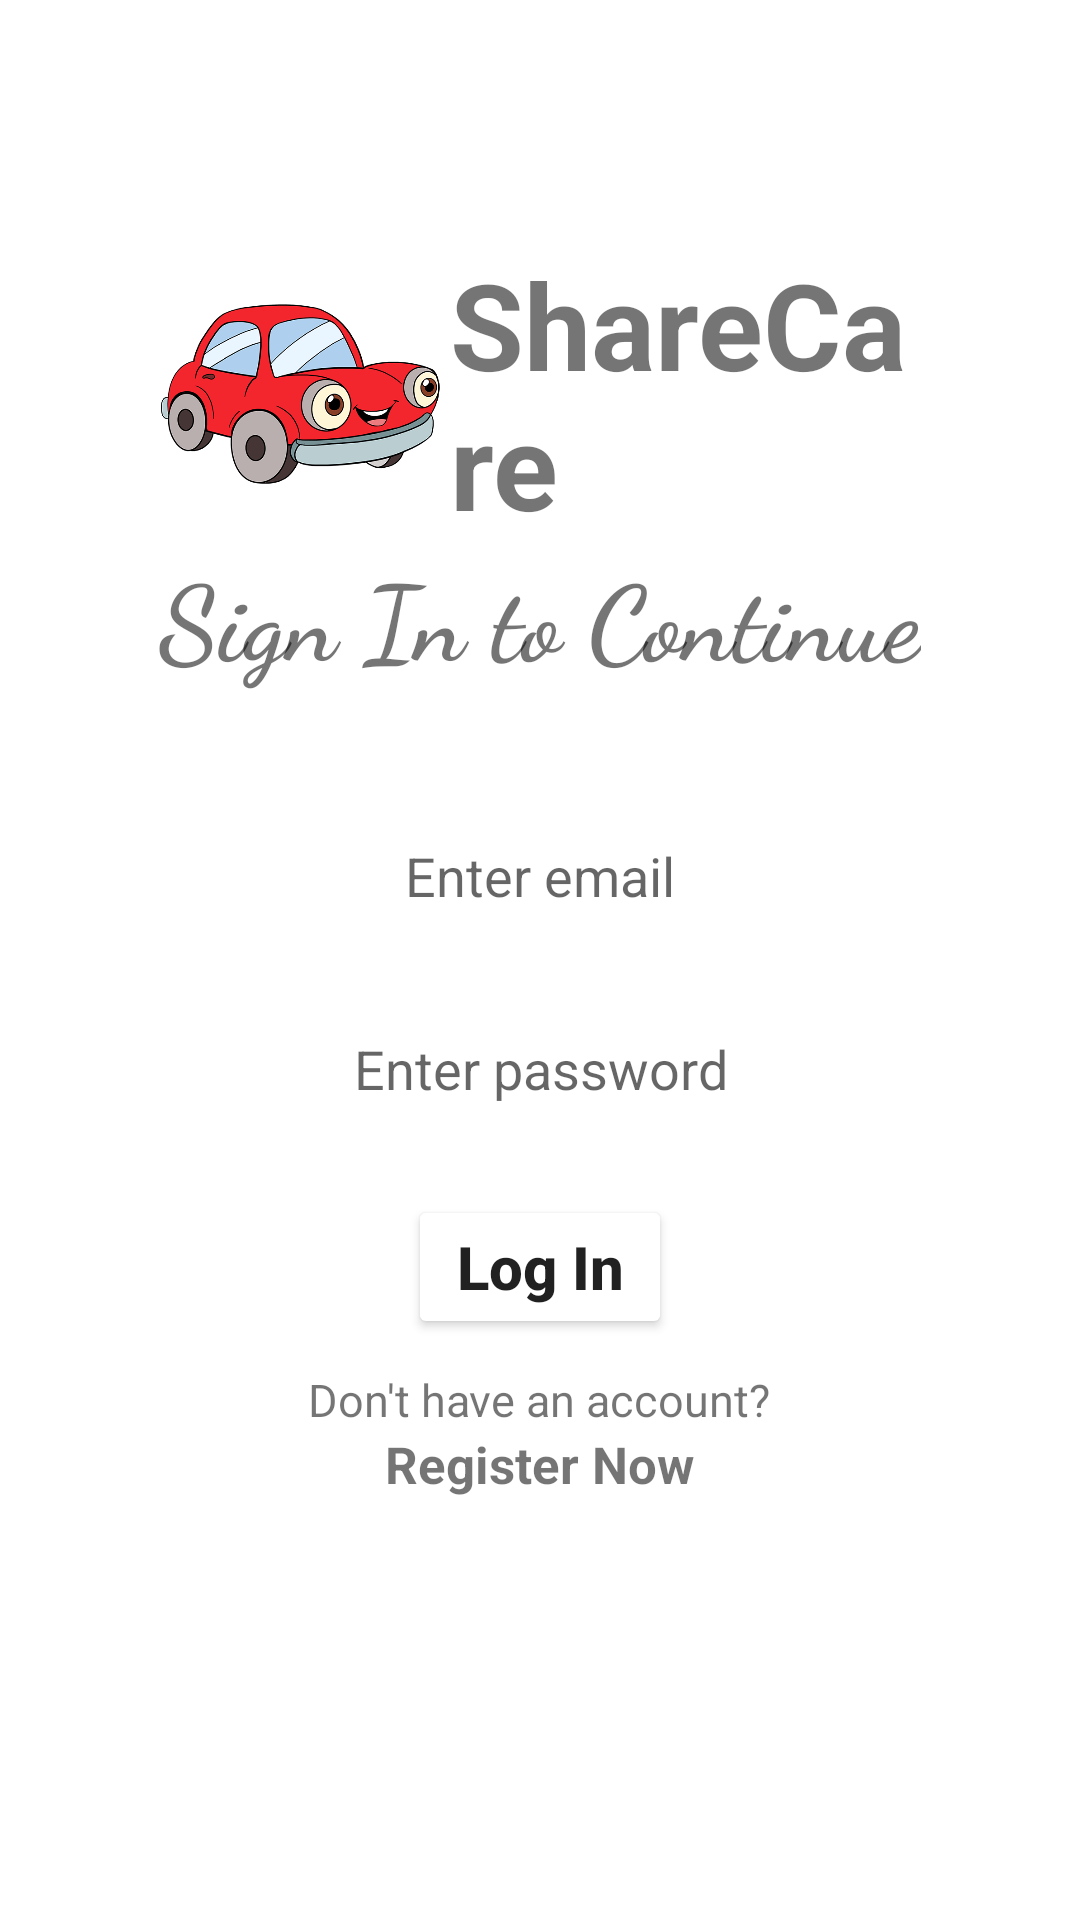

Write the Android layout XML for this screen, with the resource values it uses.
<!-- AndroidManifest.xml: application theme Theme.ShareCare -->
<!-- res/layout/activity_login.xml -->
<?xml version="1.0" encoding="utf-8"?>
<ScrollView xmlns:android="http://schemas.android.com/apk/res/android"
    xmlns:app="http://schemas.android.com/apk/res-auto"
    xmlns:tools="http://schemas.android.com/tools"
    android:layout_width="match_parent"
    android:layout_height="match_parent"
    tools:context=".LoginActivity"

    >
    <LinearLayout
        android:layout_width="match_parent"
        android:layout_height="match_parent"
        android:orientation="vertical"
        android:layout_gravity="center"
        android:layout_marginTop="-30dp"
        android:padding="50dp"
        >

        <LinearLayout
            android:layout_width="wrap_content"
            android:layout_height="wrap_content"
            android:orientation="horizontal"
            android:layout_gravity="center"
            >
            <ImageView
                android:layout_width="100dp"
                android:layout_height="60dp"
                android:src="@drawable/carr"
                android:layout_gravity="center"
                />
            <TextView
                android:layout_width="wrap_content"
                android:layout_height="wrap_content"
                android:text="ShareCare"
                android:textStyle="bold"
                android:textSize="40dp"
                />
        </LinearLayout>
        <TextView
            android:id="@+id/title"
            android:layout_width="wrap_content"
            android:layout_height="wrap_content"
            android:layout_gravity="center"
            android:text="Sign In to Continue"
            android:textSize="35dp"
            android:textStyle="bold"
            android:fontFamily="cursive"
            android:layout_marginBottom="30dp"
            />

        <EditText
            android:id="@+id/loginEmail"
            android:hint="Enter email"
            android:layout_width="match_parent"
            android:layout_height="wrap_content"
            android:layout_marginBottom="20dp"
            android:background="@drawable/backgroundeditview"
            android:ems="10"
            android:gravity="center"
            android:padding="10dp"
            android:layout_margin="10dp"

            />
        <EditText
            android:id="@+id/loginPassword"
            android:hint="Enter password"
            android:layout_width="match_parent"
            android:layout_height="wrap_content"
            android:layout_marginBottom="20dp"
            android:background="@drawable/backgroundeditview"
            android:ems="10"
            android:gravity="center"
            android:inputType="textPassword"
            android:padding="10dp"
            android:layout_margin="10dp"

            />

        <Button
            android:id="@+id/loginBtn"
            android:layout_width="wrap_content"
            android:layout_height="wrap_content"
            android:text="Log In"
            android:textStyle="bold"
            android:textSize="20sp"
            android:backgroundTint="@color/red"
            android:layout_gravity="center_horizontal"
            android:layout_margin="10dp"
            android:textAllCaps="false"
            />

        <TextView
            android:layout_width="wrap_content"
            android:layout_height="wrap_content"
            android:text="Don't have an account?"
            android:textSize="15dp"
            android:layout_gravity="center"
            />
        <TextView
            android:id="@+id/loginPageQuestion"
            android:layout_width="wrap_content"
            android:layout_height="wrap_content"
            android:text="Register Now"
            android:textStyle="bold"
            android:textSize="17dp"
            android:textColor="@color/darkpink"
            android:layout_gravity="center"
            />

    </LinearLayout>

</ScrollView>
<!-- resources referenced by this layout -->
<resources>
  <!-- drawable carr: png bitmap (drawable, 56120 bytes) -->
  <style name="Theme.ShareCare" parent="Theme.MaterialComponents.DayNight.DarkActionBar">
          
          <item name="colorPrimary">@color/purple_500</item>
          <item name="colorPrimaryVariant">@color/purple_700</item>
          <item name="colorOnPrimary">@color/white</item>
          
          <item name="colorSecondary">@color/teal_200</item>
          <item name="colorSecondaryVariant">@color/teal_700</item>
          <item name="colorOnSecondary">@color/black</item>
          
          <item name="android:statusBarColor" tools:targetApi="l">?attr/colorPrimaryVariant</item>
          
      </style>
  <!-- not gathered from this repository: default colours our renderer supplied (Android Studio template values) -->
  <color name="purple_500">#FF6200EE</color>
  <color name="purple_700">#FF3700B3</color>
  <color name="teal_200">#FF03DAC5</color>
  <color name="teal_700">#FF018786</color>
  <color name="black">#FF000000</color>
  <color name="white">#FFFFFFFF</color>
</resources>
